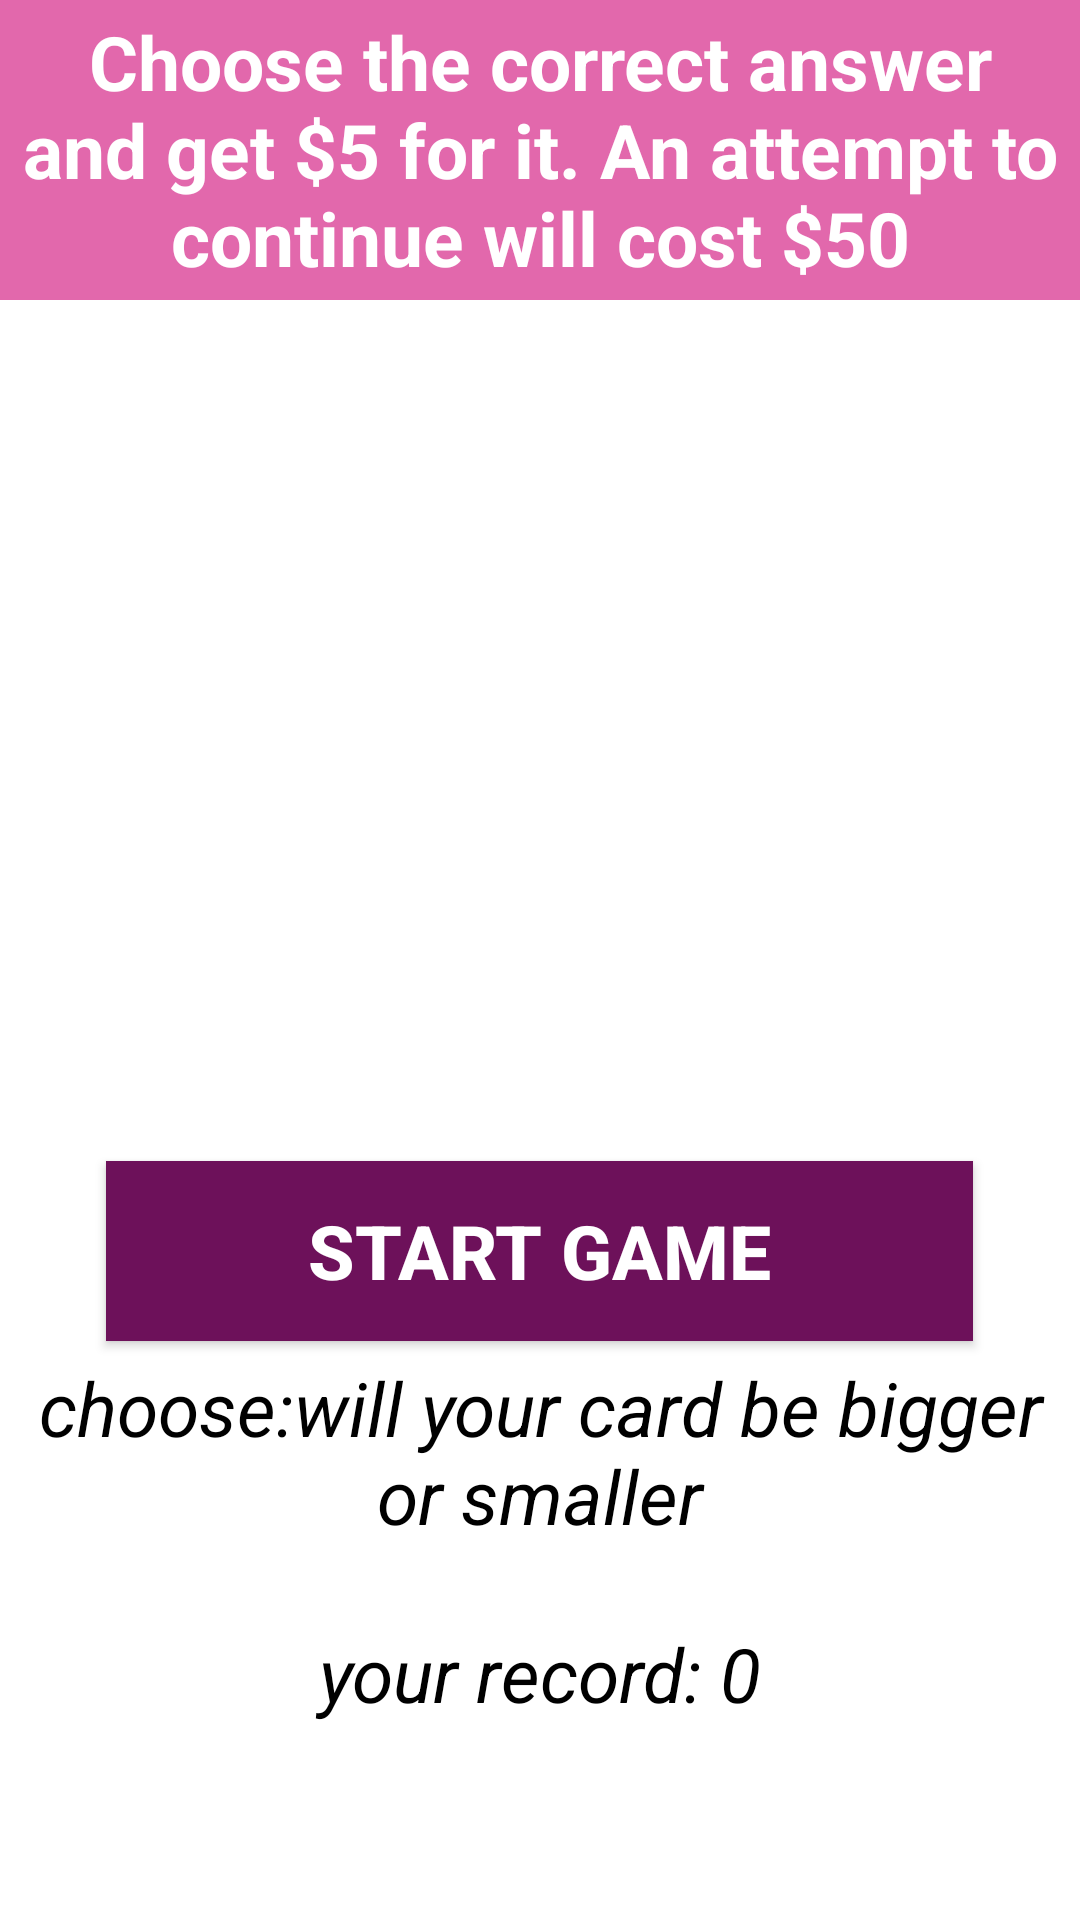

The Android layout XML behind this screen, and the referenced resources:
<!-- AndroidManifest.xml: application theme Theme.MyCasino -->
<!-- res/layout/fragment_more_less.xml -->
<?xml version="1.0" encoding="utf-8"?>
<LinearLayout xmlns:android="http://schemas.android.com/apk/res/android"
    xmlns:tools="http://schemas.android.com/tools"
    android:layout_width="match_parent"
    android:orientation="vertical"
    android:layout_height="match_parent"
    tools:context=".view.MoreLessFragment">

    <TextView
        android:textStyle="bold"
        android:layout_width="match_parent"
        android:layout_gravity="center"
        android:gravity="center"
        android:textSize="25sp"
        android:textColor="@color/white"
        android:background="#e268ac"
        android:text="@string/title_more_less"
        android:layout_height="100dp"/>

    <LinearLayout
        android:layout_width="340dp"
        android:orientation="horizontal"
        android:layout_gravity="center"
        android:layout_marginTop="10dp"
        android:layout_height="277dp">

        <ImageView
            android:layout_width="170dp"
            android:id="@+id/id_moreless_image_card1"
            android:layout_height="match_parent"/>

        <ImageView
            android:layout_width="170dp"
            android:id="@+id/id_moreless_image_card2"
            android:layout_height="match_parent"/>

    </LinearLayout>

    <androidx.appcompat.widget.AppCompatButton
        android:layout_width="289dp"
        android:id="@+id/id_moreless_button_restart"
        android:layout_height="60dp"
        android:layout_gravity="center"
        android:background="#6d115a"
        android:text="continue for $50"
        android:textColor="@color/white"
        android:textSize="25sp"
        android:textStyle="bold"
        android:visibility="gone" />

    <androidx.appcompat.widget.AppCompatButton
        android:layout_width="289dp"
        android:id="@+id/id_moreless_button_start"
        android:layout_height="60dp"
        android:layout_gravity="center"
        android:background="#6d115a"
        android:text="start game"
        android:textColor="@color/white"
        android:textSize="25sp"
        android:textStyle="bold"
        android:visibility="visible" />

    <TextView
        android:layout_width="350dp"
        android:id="@+id/id_moreless_title_message"
        android:layout_height="74dp"
        android:layout_gravity="center"
        android:gravity="center"
        android:text="choose:will your card be bigger or smaller"
        android:textColor="@color/black"
        android:textSize="25sp"
        android:textStyle="italic" />
    <TextView
        android:layout_width="350dp"
        android:id="@+id/id_moreless_title_record"
        android:layout_height="74dp"
        android:layout_gravity="center"
        android:gravity="center"
        android:text="your record: 0"
        android:textColor="@color/black"
        android:textSize="25sp"
        android:textStyle="italic" />
    <TextView
        android:layout_width="300dp"
        android:id="@+id/id_moreless_correct_answers"
        android:text="correct: 11, my cash: 0$"
        android:gravity="center"
        android:textColor="@color/black"
        android:textSize="30sp"
        android:visibility="gone"
        android:layout_gravity="center"
        android:layout_height="70dp"/>
    <LinearLayout
        android:layout_width="350dp"
        android:orientation="horizontal"
        android:layout_gravity="center"
        android:layout_height="90dp">

        <androidx.appcompat.widget.AppCompatButton
            android:layout_width="170dp"
            android:layout_marginTop="20dp"
            android:id="@+id/id_moreless_button_smaller"
            android:textColor="@color/white"
            android:textStyle="bold"
            android:visibility="gone"
            android:textSize="18sp"
            android:text="my card will be smaller"
            android:background="#6d115a"
            android:layout_height="match_parent"/>

        <androidx.appcompat.widget.AppCompatButton
            android:layout_width="170dp"
            android:visibility="gone"
            android:layout_marginTop="20dp"
            android:id="@+id/id_moreless_button_bigger"
            android:textColor="@color/white"
            android:textStyle="bold"
            android:text="my card will be bigger"
            android:textSize="18sp"
            android:background="#6d115a"
            android:layout_marginLeft="10dp"
            android:layout_height="match_parent"/>

    </LinearLayout>

</LinearLayout>
<!-- resources referenced by this layout -->
<resources>
  <string name="title_more_less">Choose the correct answer and get $5 for it. An attempt to continue will cost $50</string>
  <style name="Theme.MyCasino" parent="Theme.MaterialComponents.DayNight.NoActionBar">
          
          <item name="colorPrimary">@color/purple_500</item>
          <item name="colorPrimaryVariant">@color/purple_700</item>
          <item name="colorOnPrimary">@color/white</item>
          
          <item name="colorSecondary">@color/teal_200</item>
          <item name="colorSecondaryVariant">@color/teal_700</item>
          <item name="colorOnSecondary">@color/black</item>
          
          <item name="android:statusBarColor">?attr/colorPrimaryVariant</item>
          
      </style>
  <!-- not gathered from this repository: default colours our renderer supplied (Android Studio template values) -->
  <color name="purple_500">#FF6200EE</color>
  <color name="purple_700">#FF3700B3</color>
  <color name="teal_200">#FF03DAC5</color>
  <color name="teal_700">#FF018786</color>
  <color name="black">#FF000000</color>
  <color name="white">#FFFFFFFF</color>
</resources>
